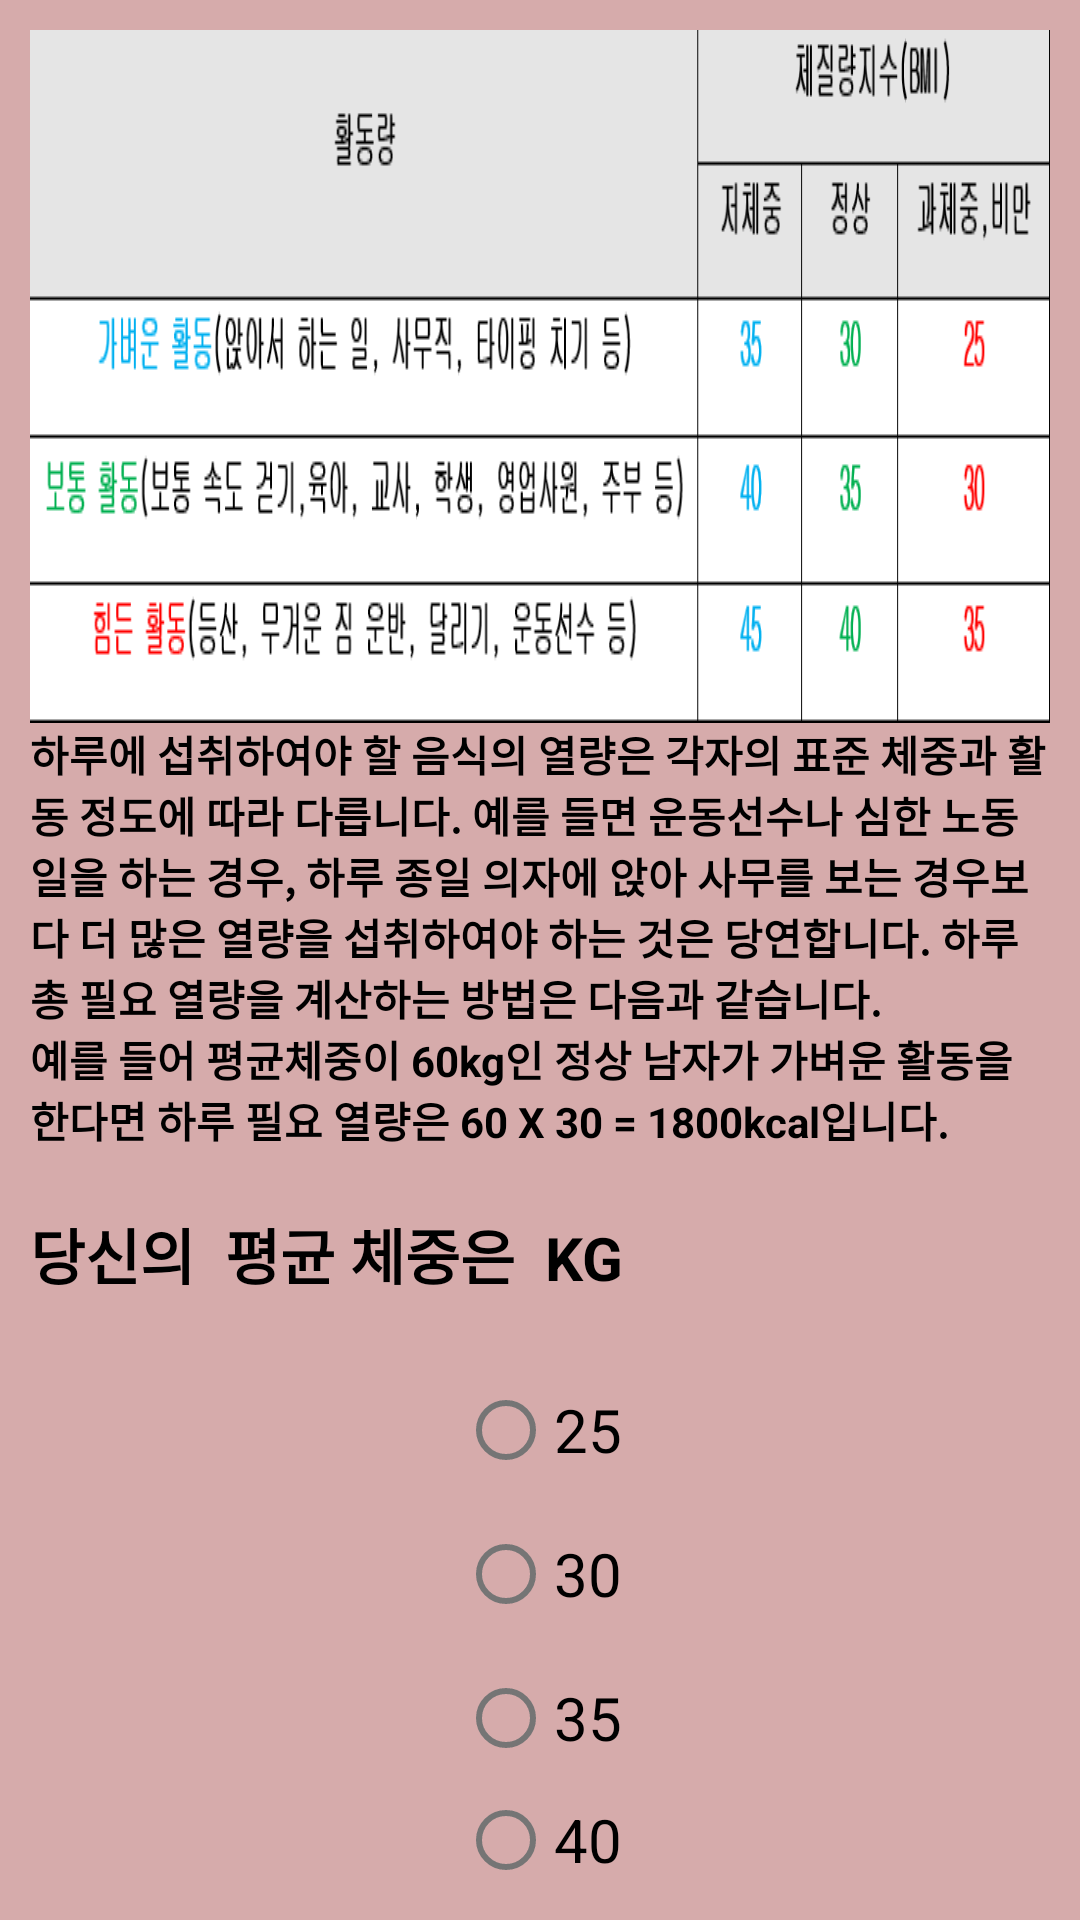

Write the Android layout XML for this screen, with the resource values it uses.
<!-- AndroidManifest.xml: application theme Theme.Cybproject -->
<!-- res/layout/activity_explain.xml -->
<?xml version="1.0" encoding="utf-8"?>
<RelativeLayout xmlns:android="http://schemas.android.com/apk/res/android"
    android:layout_width="match_parent"
    android:layout_height="match_parent"
    android:background="#D6ABAB"
    android:padding="10dp">

    <ImageView
        android:id="@+id/my_image_view"
        android:layout_width="wrap_content"
        android:layout_height="wrap_content"
        android:background="@android:color/transparent"
        android:scaleType="fitXY"
        android:src="@drawable/bmi" />

    <TextView
        android:id="@+id/my_text_view"
        android:layout_width="wrap_content"
        android:layout_height="wrap_content"
        android:layout_below="@id/my_image_view"
        android:textColor="@color/black"
        android:textStyle="bold"
        android:text="@string/explain1" />

    <TextView
        android:id="@+id/my_text_view2"
        android:layout_width="wrap_content"
        android:layout_height="wrap_content"
        android:layout_below="@id/my_text_view"
        android:textColor="@color/black"
        android:textStyle="bold"
        android:text="@string/explain" />

    <TextView
            android:id="@+id/my_text_view3"
            android:layout_width="wrap_content"
            android:layout_height="wrap_content"
            android:layout_below="@id/my_text_view2"
            android:textColor="@color/black"
            android:textStyle="bold"
            android:layout_marginTop="20dp"
            android:textSize="20dp"
            android:text="당신의  평균 체중은"/>

    <TextView
        android:id="@+id/avgkgtextview"
        android:layout_width="wrap_content"
        android:layout_height="wrap_content"
        android:layout_toEndOf="@id/my_text_view3"
        android:layout_alignBottom="@id/my_text_view3"
        android:textColor="@color/black"
        android:textStyle="bold"
        android:layout_marginLeft="10dp"
        android:textSize="20dp"
        android:text="KG" />

    <RadioGroup
        android:id="@+id/radio_group"
        android:layout_width="wrap_content"
        android:layout_height="wrap_content"
        android:orientation="vertical"
        android:layout_below="@id/avgkgtextview"
        android:layout_marginTop="20dp"
        android:layout_centerHorizontal="true">

        <RadioButton
            android:id="@+id/radio_button25"
            android:layout_width="wrap_content"
            android:layout_height="wrap_content"
            android:text="25"
            android:textSize="20sp" />

        <RadioButton
            android:id="@+id/radio_button30"
            android:layout_width="wrap_content"
            android:layout_height="wrap_content"
            android:text="30"
            android:textSize="20sp" />

        <RadioButton
            android:id="@+id/radio_button35"
            android:layout_width="wrap_content"
            android:layout_height="wrap_content"
            android:text="35"
            android:textSize="20sp" />

        <RadioButton
            android:id="@+id/radio_button40"
            android:layout_width="wrap_content"
            android:layout_height="wrap_content"
            android:text="40"
            android:textSize="20sp" />

        <RadioButton
            android:id="@+id/radio_button45"
            android:layout_width="wrap_content"
            android:layout_height="wrap_content"
            android:text="45"
            android:textSize="20sp" />

    </RadioGroup>

    <TextView
        android:id="@+id/selected_textview"
        android:layout_width="wrap_content"
        android:layout_height="wrap_content"
        android:layout_below="@id/radio_group"
        android:layout_centerHorizontal="true"
        android:text="당신의 활동 정도를 선택하세요!"
        android:textStyle="bold"
        android:textColor="#FA0404"
        android:textSize="20sp" />




</RelativeLayout>
<!-- resources referenced by this layout -->
<resources>
  <color name="black">#FF000000</color>
  <!-- drawable bmi: png bitmap (drawable, 21093 bytes) -->
  <string name="explain">예를 들어 평균체중이 60kg인 정상 남자가 가벼운 활동을 한다면   하루 필요 열량은 60 X 30 = 1800kcal입니다.</string>
  <string name="explain1">하루에 섭취하여야 할 음식의 열량은 각자의 표준 체중과 활동 정도에 따라 다릅니다. 예를 들면 운동선수나 심한 노동일을 하는 경우,  하루 종일 의자에 앉아 사무를 보는 경우보다 더 많은 열량을 섭취하여야 하는 것은 당연합니다. 하루 총 필요 열량을 계산하는 방법은 다음과 같습니다.</string>
  <style name="Theme.Cybproject" parent="Theme.MaterialComponents.DayNight.DarkActionBar">
          
          <item name="colorPrimary">@color/purple_500</item>
          <item name="colorPrimaryVariant">@color/purple_700</item>
          <item name="colorOnPrimary">@color/white</item>
          
          <item name="colorSecondary">@color/teal_200</item>
          <item name="colorSecondaryVariant">@color/teal_700</item>
          <item name="colorOnSecondary">@color/black</item>
          
          <item name="android:statusBarColor">?attr/colorPrimaryVariant</item>
          
      </style>
  <color name="purple_500">#FF6200EE</color>
  <color name="purple_700">#FF3700B3</color>
  <color name="white">#FFFFFFFF</color>
  <color name="teal_200">#FF03DAC5</color>
  <color name="teal_700">#FF018786</color>
</resources>
